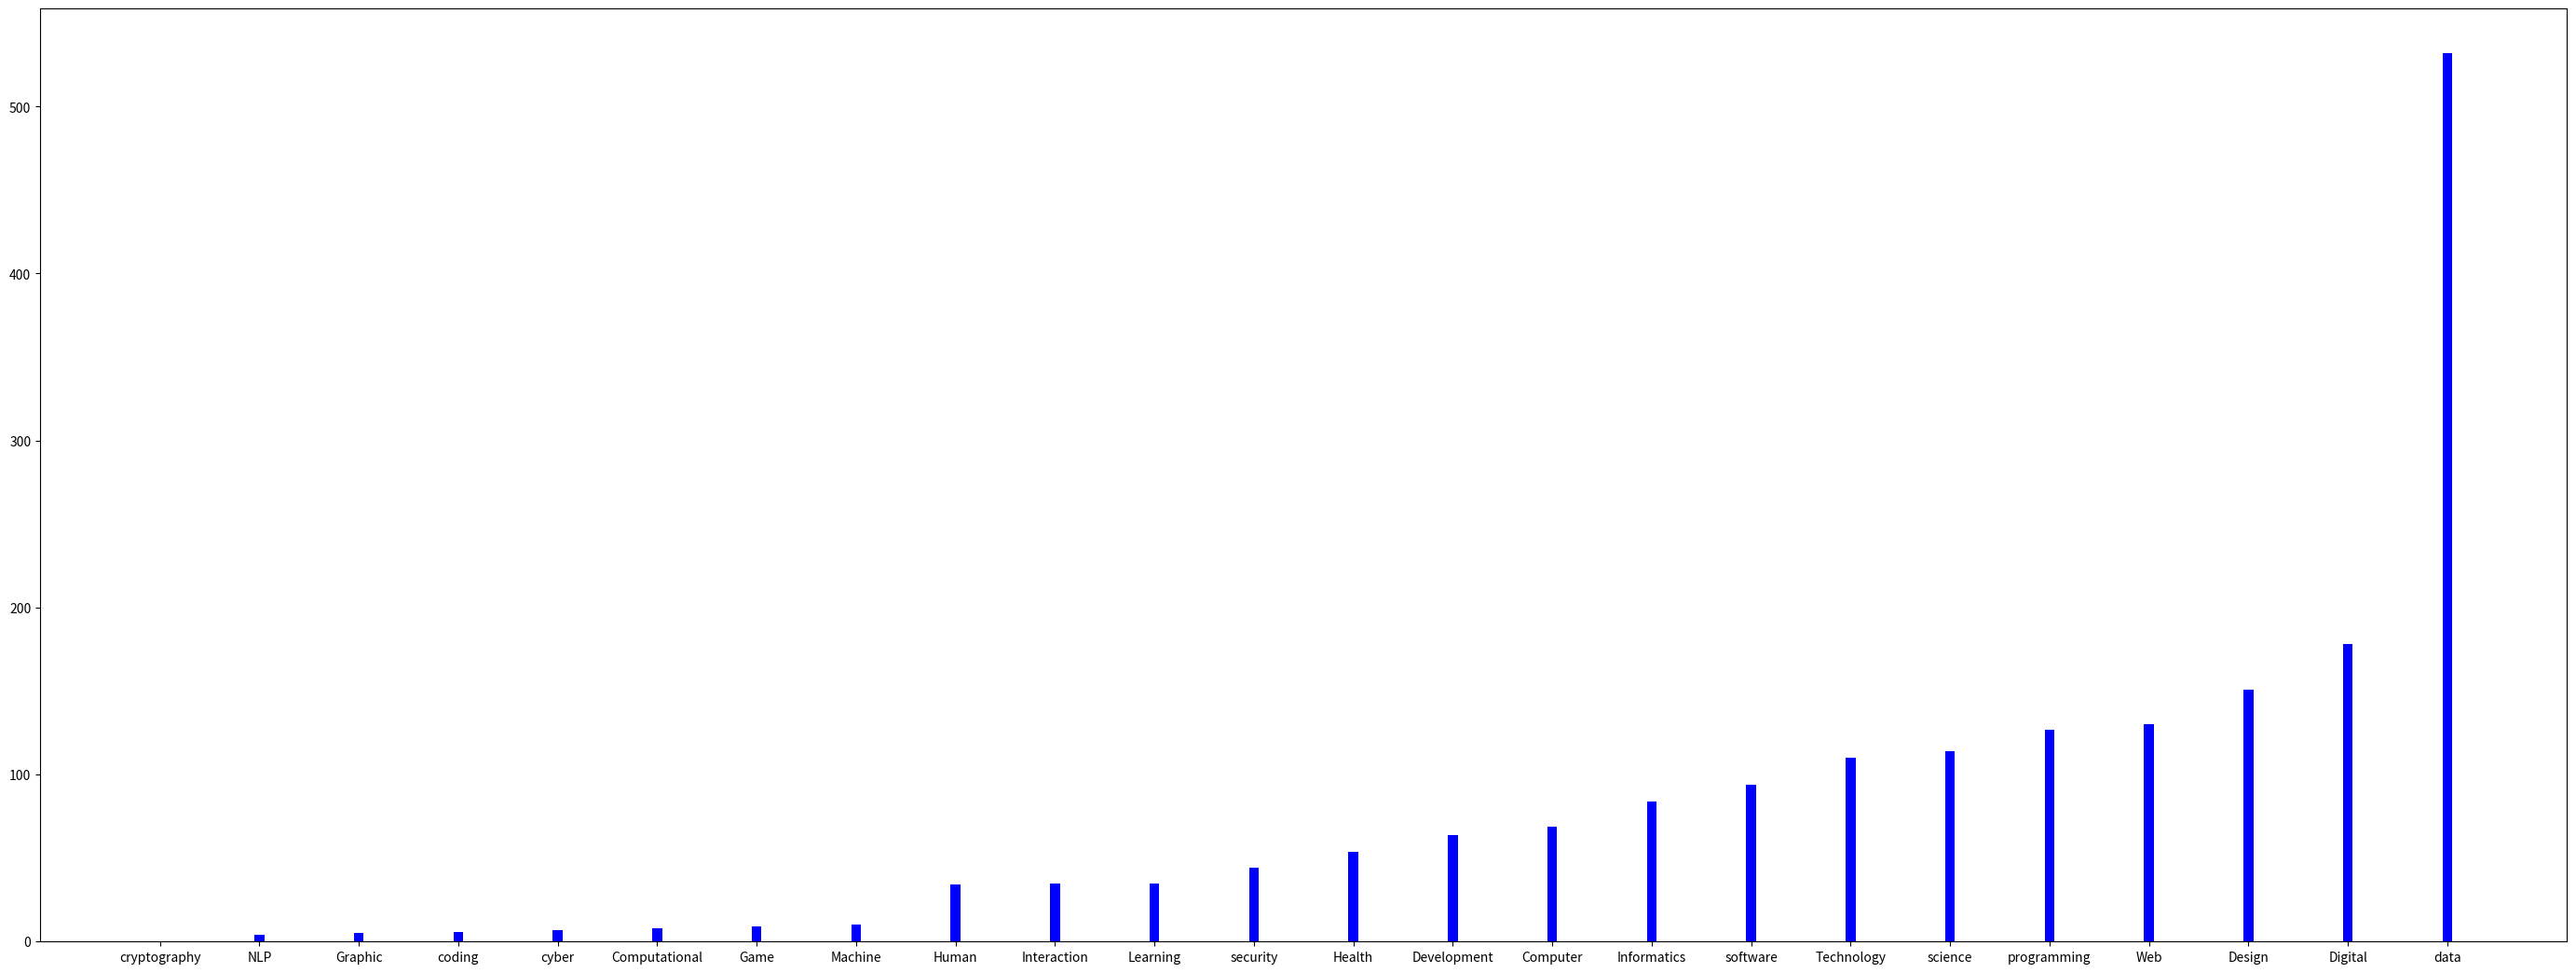

Here is the Python script that generated this plot:
#!/usr/bin/env python
import numpy as np
import matplotlib.mlab as mlab
import matplotlib.pyplot as plt
import operator

dictw = {'Health': 54, 'Computational': 8, 'Human': 34, 'Computer': 69, 'Interaction': 35, 'Informatics': 84, 'cyber': 7, 'security': 44, 'Game': 9, 'Design': 151, 'Web': 130, 'Development': 64, 'Machine': 10, 'Learning': 35, 'Technology': 110, 'Digital': 178, 'Graphic': 5, 'NLP': 4, 'software': 94, 'coding': 6, 'programming': 127, 'cryptography': 0, 'data': 532, 'science': 114}

sorted_dict = sorted(dictw.items(), key=operator.itemgetter(1))

max_x = len(sorted_dict)
max_y = sorted_dict[-1][1]

#print max_x, max_y

labels = []
y = []

for term in sorted_dict:
	labels.append(term[0])
	y.append(term[1])

N = len(y)
x = range(N)
#print x, y
width = 0.1
plt.bar(x, y, width, color="blue")
plt.xticks(x, labels)

fig = plt.gcf()
fig.set_size_inches(35, 13)
fig.savefig('test2png.png', dpi=100)

#plt.show()
